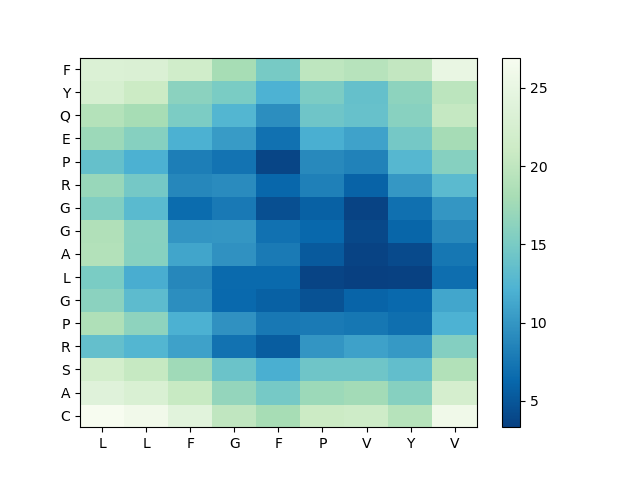

Values plotted in this chart, from the file beside it:
, L, L, F, G, F, P, V, Y, V
C, 26.94, 26.05, 24.01, 20.06, 18.02, 21.01, 21.36, 19.19, 25.98
A, 23.76, 22.95, 20.72, 16.77, 14.83, 17.26, 17.78, 15.83, 22.32
S, 22, 20.49, 17.52, 14.04, 11.85, 14.31, 14.3, 13.51, 18.86
R, 13.58, 12.49, 10.82, 7.133, 5.501, 9.914, 10.86, 10.18, 15.76
P, 18.64, 16.39, 12.02, 9.639, 7.63, 7.803, 7.548, 6.885, 12.12
G, 16.22, 13.13, 9.377, 6.375, 5.729, 4.662, 6.009, 6.377, 11.21
L, 15.08, 11.79, 8.801, 6.473, 6.478, 3.615, 3.307, 3.405, 6.808
A, 18.95, 15.91, 11.09, 9.671, 7.79, 5.276, 3.566, 4.047, 7.463
G, 18.74, 15.95, 9.925, 10.01, 7.016, 6.311, 3.933, 6.095, 8.981
G, 15.54, 12.92, 6.62, 7.695, 4.438, 5.775, 3.523, 6.988, 9.999
R, 16.98, 14.73, 8.841, 9.168, 6.187, 8.249, 5.937, 10.09, 13.01
P, 13.72, 12, 8.019, 7.19, 3.705, 9.022, 8.45, 12.64, 15.84
E, 17.31, 15.81, 12.02, 10.36, 7.088, 11.88, 10.89, 14.71, 17.98
Q, 19.09, 18.03, 15.19, 12.47, 9.387, 14.32, 13.79, 15.96, 20.44
Y, 22.47, 20.97, 16.18, 15.07, 12.14, 15.21, 13.71, 16.3, 19.74
F, 23.17, 23.04, 21.59, 18.01, 14.86, 19.83, 19.32, 20.2, 25.02
